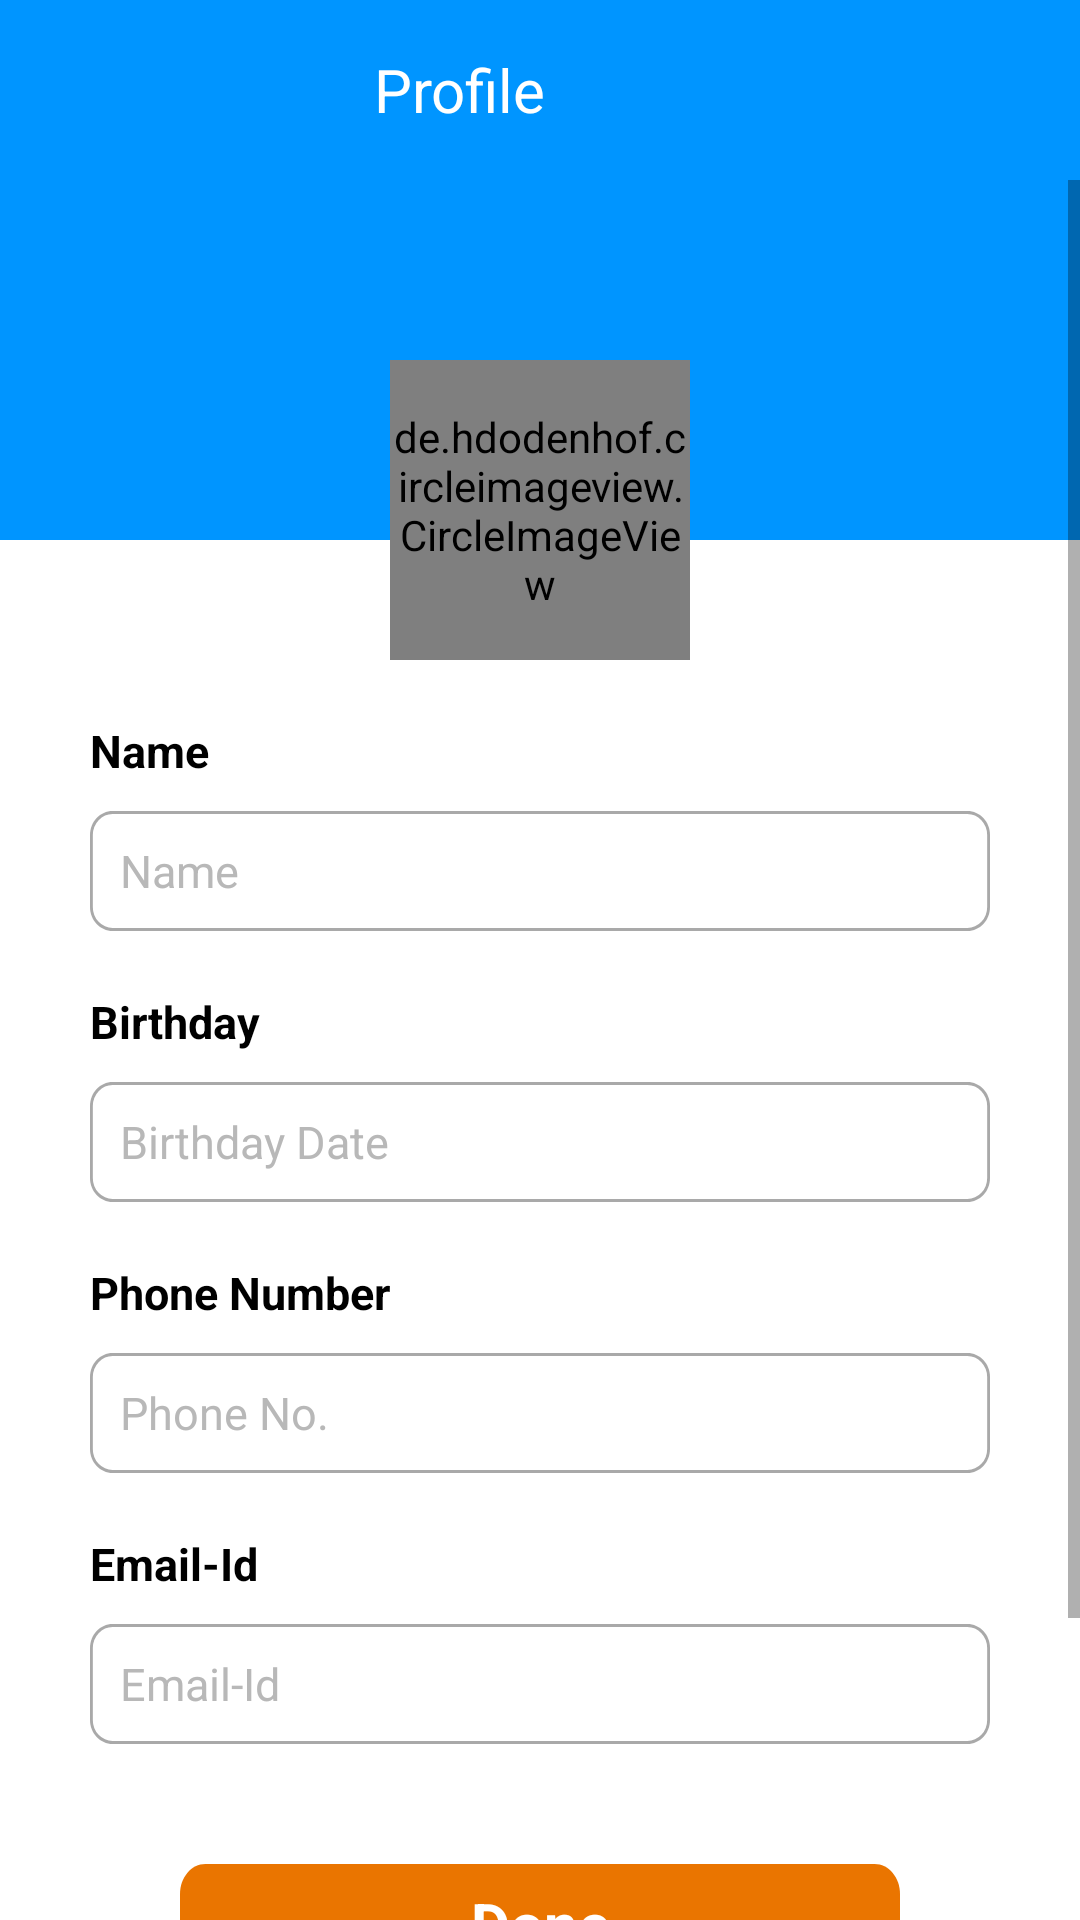

Reconstruct the res/layout file that produces this screen, plus the resources it refers to.
<!-- AndroidManifest.xml: application theme Theme.DiaryApp -->
<!-- res/layout/activity_profile.xml -->
<?xml version="1.0" encoding="utf-8"?>
<RelativeLayout xmlns:android="http://schemas.android.com/apk/res/android"
    xmlns:app="http://schemas.android.com/apk/res-auto"
    xmlns:tools="http://schemas.android.com/tools"
    android:layout_width="match_parent"
    android:layout_height="match_parent"
    tools:context=".ProfileActivity">

    <androidx.appcompat.widget.Toolbar
        android:id="@+id/toolbarmain"
        android:layout_width="match_parent"
        android:layout_height="60dp"
        android:background="@color/purple_500"
        app:titleTextColor="#ffffffff">

        <LinearLayout
            android:id="@+id/backmenu"
            android:layout_width="match_parent"
            android:layout_height="wrap_content"
            android:layout_marginLeft="15dp"
            android:layout_marginRight="15dp">

            <ImageView
                android:id="@+id/back"
                android:layout_width="wrap_content"
                android:layout_height="wrap_content"
                android:layout_gravity="center_vertical"
                android:src="@drawable/back" />

            <TextView
                android:id="@+id/toolbar_title"
                android:layout_width="match_parent"
                android:layout_height="40dp"
                android:layout_gravity="center_horizontal"
                android:layout_weight="1"
                android:gravity="center"
                android:text="Profile"
                android:textAlignment="center"
                android:textColor="@color/white"
                android:textSize="20sp" />

            <ImageView
                android:id="@+id/Change_Profile"
                android:layout_width="45dp"
                android:layout_height="wrap_content"
                android:layout_gravity="center_vertical"
                android:layout_marginEnd="10dp"
                android:padding="5dp"
                android:src="@drawable/pencil"
                app:tint="@color/white" />
        </LinearLayout>
    </androidx.appcompat.widget.Toolbar>

    <ScrollView
        android:layout_width="match_parent"
        android:layout_height="match_parent"
        android:layout_below="@+id/toolbarmain">

        <RelativeLayout
            android:layout_width="match_parent"
            android:layout_height="wrap_content">

            <RelativeLayout
                android:id="@+id/rl1"
                android:layout_width="match_parent"
                android:layout_height="wrap_content">

                <ImageView
                    android:id="@+id/coverIv"
                    android:layout_width="match_parent"
                    android:layout_height="120dp"
                    android:background="@color/purple_200"
                    android:scaleType="fitXY"></ImageView>

                <RelativeLayout
                    android:id="@+id/linearLayout"
                    android:layout_width="match_parent"
                    android:layout_height="100dp"
                    android:layout_marginTop="60dp"
                    android:orientation="vertical">


                    <RelativeLayout
                        android:layout_width="100dp"
                        android:layout_height="100dp"
                        android:layout_centerInParent="true">

                        
                        <de.hdodenhof.circleimageview.CircleImageView
                            android:id="@+id/ProfileImage"
                            android:layout_width="100dp"
                            android:layout_height="100dp"
                            android:layout_centerInParent="true"
                            android:scaleType="centerCrop"
                            android:src="@drawable/user_photo" />









                    </RelativeLayout>


                </RelativeLayout>
            </RelativeLayout>

            <RelativeLayout
                android:layout_width="match_parent"
                android:layout_height="wrap_content"
                android:layout_below="@+id/rl1">

                <LinearLayout
                    android:layout_width="match_parent"
                    android:layout_height="wrap_content"
                    android:layout_marginLeft="30dp"
                    android:layout_marginRight="30dp"
                    android:orientation="vertical">

                    <TextView
                        android:layout_width="match_parent"
                        android:layout_height="wrap_content"
                        android:layout_marginTop="20dp"
                        android:text="Name"
                        android:textColor="@color/black"
                        android:textSize="15dp"
                        android:textStyle="bold" />

                    <TextView
                        android:id="@+id/textName"
                        android:layout_width="match_parent"
                        android:layout_height="wrap_content"
                        android:layout_marginTop="10dp"
                        android:background="@drawable/edit_text"
                        android:gravity="center_vertical"
                        android:hint="Name"
                        android:paddingLeft="10dp"
                        android:textColor="@color/black"
                        android:textColorHint="@color/gray"
                        android:textSize="15dp" />

                    <TextView
                        android:layout_width="match_parent"
                        android:layout_height="wrap_content"
                        android:layout_marginTop="20dp"
                        android:text="Birthday"
                        android:textColor="@color/black"
                        android:textSize="15dp"
                        android:textStyle="bold" />

                    <TextView
                        android:id="@+id/textDOB"
                        android:layout_width="match_parent"
                        android:layout_height="wrap_content"
                        android:layout_marginTop="10dp"
                        android:background="@drawable/edit_text"
                        android:gravity="center_vertical"
                        android:hint="Birthday Date"
                        android:paddingLeft="10dp"
                        android:textColor="@color/black"
                        android:textColorHint="@color/gray"
                        android:textSize="15dp" />

                    <TextView
                        android:layout_width="match_parent"
                        android:layout_height="wrap_content"
                        android:layout_marginTop="20dp"
                        android:text="Phone Number"
                        android:textColor="@color/black"
                        android:textSize="15dp"
                        android:textStyle="bold" />

                    <TextView
                        android:id="@+id/textPhone"
                        android:layout_width="match_parent"
                        android:layout_height="wrap_content"
                        android:layout_marginTop="10dp"
                        android:background="@drawable/edit_text"
                        android:gravity="center_vertical"
                        android:hint="Phone No."
                        android:paddingLeft="10dp"
                        android:textColor="@color/black"
                        android:textColorHint="@color/gray"
                        android:textSize="15dp" />

                    <TextView
                        android:layout_width="match_parent"
                        android:layout_height="wrap_content"
                        android:layout_marginTop="20dp"
                        android:text="Email-Id"
                        android:textColor="@color/black"
                        android:textSize="15dp"
                        android:textStyle="bold" />

                    <TextView
                        android:id="@+id/textEmail"
                        android:layout_width="match_parent"
                        android:layout_height="wrap_content"
                        android:layout_marginTop="10dp"
                        android:background="@drawable/edit_text"
                        android:gravity="center_vertical"
                        android:hint="Email-Id"
                        android:paddingLeft="10dp"
                        android:textColor="@color/black"
                        android:textColorHint="@color/gray"
                        android:textSize="15dp" />

                    <TextView
                        android:id="@+id/done"
                        android:layout_width="match_parent"
                        android:layout_height="wrap_content"
                        android:layout_marginLeft="30dp"
                        android:layout_marginTop="40dp"
                        android:layout_marginRight="30dp"
                        android:background="@drawable/orange_btn"
                        android:gravity="center"
                        android:text="Done"
                        android:textAlignment="center"
                        android:textColor="@color/white"
                        android:textSize="20dp"
                        android:textStyle="bold" />

                    <TextView
                        android:id="@+id/privacy_policy"
                        android:layout_width="match_parent"
                        android:layout_height="wrap_content"
                        android:layout_marginTop="20dp"
                        android:layout_marginBottom="50dp"
                        android:gravity="center"
                        android:text="@string/privacy"
                        android:textColor="@color/black"
                        android:textSize="12dp"
                        android:textStyle="bold" />
                </LinearLayout>
            </RelativeLayout>
        </RelativeLayout>
    </ScrollView>

</RelativeLayout>
<!-- resources referenced by this layout -->
<resources>
  <color name="black">#FF000000</color>
  <color name="gray">#B8B8B8</color>
  <color name="purple_200">#0095FF</color>
  <color name="purple_500">#0095FF</color>
  <color name="white">#FFFFFFFF</color>
  <!-- drawable edit_text (drawable) -->
  <vector
      xmlns:android="http://schemas.android.com/apk/res/android"
      xmlns:aapt="http://schemas.android.com/aapt"
      android:width="318dp"
      android:height="40dp"
      android:viewportWidth="318"
      android:viewportHeight="40"
      >
  
      <group>
  
          <clip-path
              android:pathData="M8 0H310C314.418 0 318 3.58172 318 8V32C318 36.4183 314.418 40 310 40H8C3.58172 40 0 36.4183 0 32V8C0 3.58172 3.58172 0 8 0Z"
              />
  
          <path
              android:pathData="M8 0H310C314.418 0 318 3.58172 318 8V32C318 36.4183 314.418 40 310 40H8C3.58172 40 0 36.4183 0 32V8C0 3.58172 3.58172 0 8 0Z"
              android:strokeWidth="2"
              android:strokeColor="#A9A9A9"
              />
  
      </group>
  
  </vector>
  <!-- drawable orange_btn (drawable) -->
  <vector
      xmlns:android="http://schemas.android.com/apk/res/android"
      xmlns:aapt="http://schemas.android.com/aapt"
      android:width="283dp"
      android:height="40dp"
      android:viewportWidth="283"
      android:viewportHeight="40"
      >
  
      <group>
  
          <clip-path
              android:pathData="M10 0H273C278.523 0 283 4.47715 283 10V30C283 35.5228 278.523 40 273 40H10C4.47715 40 0 35.5228 0 30V10C0 4.47715 4.47715 0 10 0Z"
              />
  
          <path
              android:pathData="M0 0V40H283V0"
              android:fillColor="#EA7500"
              />
  
      </group>
  
  </vector>
  <!-- drawable plus (drawable) -->
  <vector xmlns:android="http://schemas.android.com/apk/res/android"
      android:width="24dp"
      android:height="24dp"
      android:tint="@color/purple_200"
      android:viewportWidth="24"
      android:viewportHeight="24">
      <path
          android:fillColor="@color/purple_200"
          android:pathData="M12,2C6.48,2 2,6.48 2,12s4.48,10 10,10 10,-4.48 10,-10S17.52,2 12,2zM17,13h-4v4h-2v-4L7,13v-2h4L11,7h2v4h4v2z" />
  </vector>
  <string name="privacy">      By clicking you are Agreeing to  <font fgcolor="#4196F8">Privacy Policy</font>\n                            and <font fgcolor="#4196F8">Terms &amp; Conditions</font></string>
  <style name="Theme.DiaryApp" parent="Theme.MaterialComponents.Light.NoActionBar">
          <item name="colorPrimary">@color/primaryColor_default</item>
          <item name="colorPrimaryDark">@color/primaryColorDark_default</item>
          <item name="colorAccent">@color/primaryAccent_default</item>
          <item name="android:textColor">@color/black</item>
          <item name="android:textColorPrimary">@color/text_color_primary</item>
  
  
  
  
          
          <item name="android:statusBarColor" tools:targetApi="l">@color/colorPrimary</item>
          
      </style>
  <color name="primaryColor_default">#0095FF</color>
  <color name="primaryColorDark_default">#0095FF</color>
  <color name="primaryAccent_default">#0095FF</color>
  <color name="text_color_primary">#222222</color>
  <color name="colorPrimary">#0095FF</color>
</resources>
